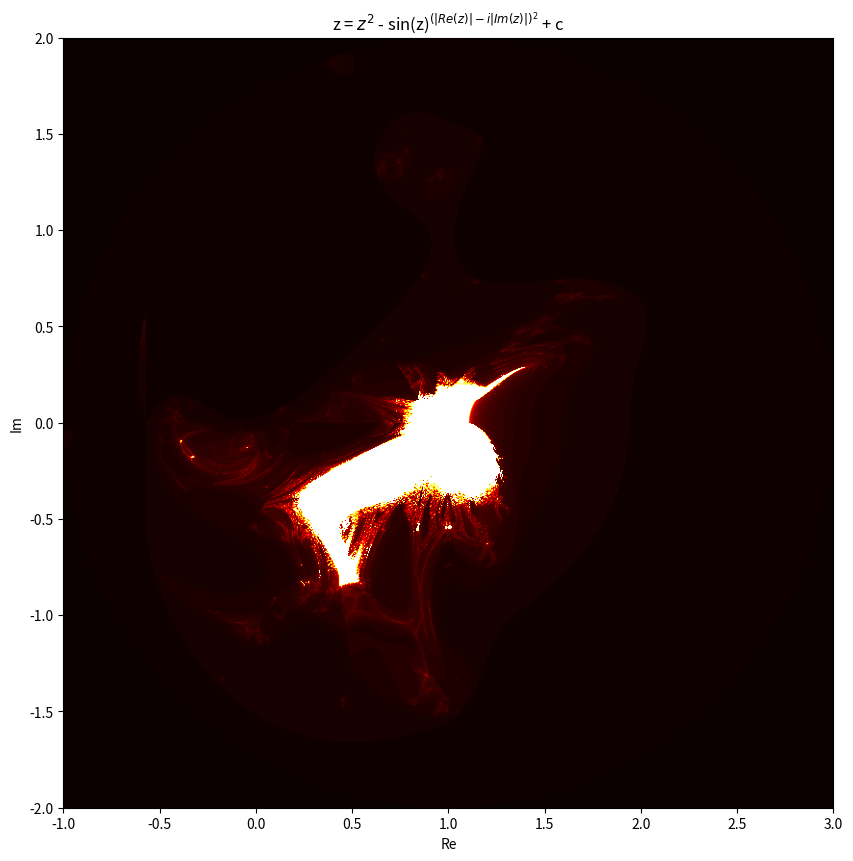

Generate this figure with matplotlib:
# ngl this code is based off of chatgpt query with some small changes to improve speed

import numpy as np
import matplotlib.pyplot as plt

def fractal_set(xmin, xmax, ymin, ymax, width, height, max_iter):

    x = np.linspace(xmin, xmax, width)
    y = np.linspace(ymin, ymax, height)
    X, Y = np.meshgrid(x, y)
    C = X + 1j * Y
    Z = np.zeros_like(C, dtype=complex)
    fractal = np.zeros(C.shape, dtype=int)

    for i in range(max_iter):
        mask = np.abs(Z) <= 2
        Z[mask] = Z[mask] ** 2 - np.sin(Z[mask]) ** (abs(Z[mask].real) - 1j*abs(Z[mask].imag)) ** 2 + C[mask]
        #Z[mask] = Z[mask] ** 6 - Z[mask] ** 2 + C[mask]
        fractal[mask] += 1

    return fractal

# Parameters
xmin, xmax, ymin, ymax = -1, 3, -2, 2
width, height = 800, 800
max_iter = 100

# Generate the Mandelbrot set
fractal = fractal_set(xmin, xmax, ymin, ymax, width, height, max_iter)

# Plot the Mandelbrot set
plt.figure(figsize=(10, 10))
plt.imshow(fractal, extent=(xmin, xmax, ymin, ymax), cmap="hot", origin="lower")

#name = "z = $z^{6}$ - $z^{2}$ + c"
name = "z = $z^{2}$ - sin(z)$^{(|Re(z)| - i|Im(z)|)^{2}}$ + c"
plt.title(name)
plt.xlabel("Re")
plt.ylabel("Im")
plt.show()
